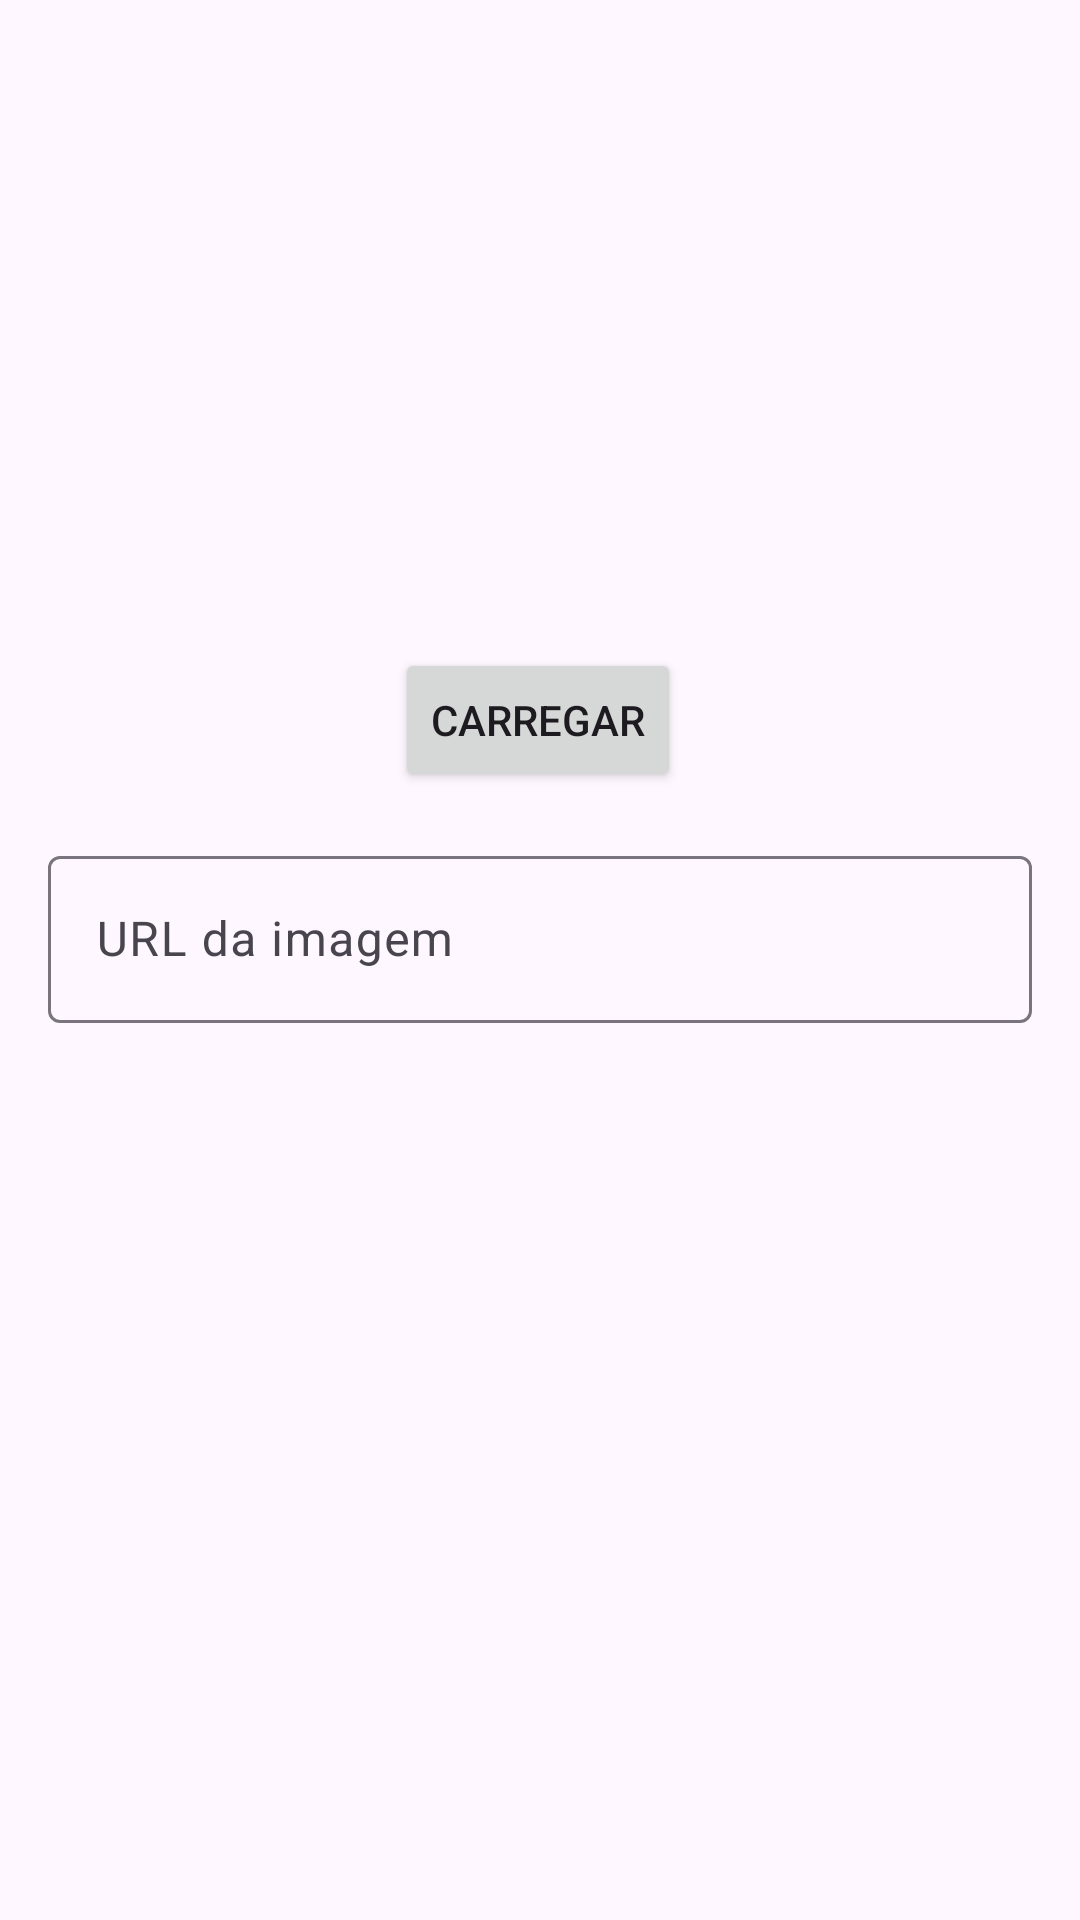

Reconstruct the res/layout file that produces this screen, plus the resources it refers to.
<!-- AndroidManifest.xml: application theme Theme.PersonaliseSeuApp -->
<!-- res/layout/formulario_imagem.xml -->
<?xml version="1.0" encoding="utf-8"?>
<ScrollView xmlns:android="http://schemas.android.com/apk/res/android"
    xmlns:tools="http://schemas.android.com/tools"
    android:layout_width="match_parent"
    android:layout_height="match_parent"
    xmlns:app="http://schemas.android.com/apk/res-auto">


    <androidx.constraintlayout.widget.ConstraintLayout
        android:layout_width="match_parent"
        android:layout_height="match_parent">




        <ImageView
            android:id="@+id/formulario_imageView_usuario"
            android:layout_width="300dp"
            android:layout_height="200dp"
            android:layout_marginStart="8dp"
            android:layout_marginEnd="8dp"
            android:scaleType="centerCrop"
            android:src="@drawable/image_not_found"
            app:layout_constraintBottom_toTopOf="@id/formulario_input_uri"
            app:layout_constraintEnd_toEndOf="parent"
            app:layout_constraintStart_toStartOf="parent"
            app:layout_constraintTop_toTopOf="parent" />

        <Button
            android:id="@+id/formulari_button_carregar"
            android:layout_width="wrap_content"
            android:layout_height="wrap_content"
            android:text="carregar"
            app:icon="@drawable/recover_autorenew_24"
            app:layout_constraintBottom_toBottomOf="@+id/formulario_imageView_usuario"
            app:layout_constraintEnd_toEndOf="parent"
            app:layout_constraintHorizontal_bias="0.498"
            app:layout_constraintStart_toStartOf="parent"
            app:layout_constraintTop_toBottomOf="@+id/formulario_imageView_usuario"
            app:layout_constraintVertical_bias="0.333" />


        <com.google.android.material.textfield.TextInputLayout
            android:id="@+id/formulario_input_uri"
            android:layout_width="0dp"
            android:layout_height="wrap_content"
            android:layout_margin="16dp"
            app:layout_constraintEnd_toEndOf="parent"
            app:layout_constraintHorizontal_bias="0.0"
            app:layout_constraintStart_toStartOf="parent"
            app:layout_constraintTop_toBottomOf="@id/formulari_button_carregar"
            tools:layout_editor_absoluteY="216dp">

            <EditText
                android:id="@+id/formulario_editText_usuario"
                android:layout_width="match_parent"
                android:layout_height="match_parent"
                android:hint="URL da imagem"
                android:inputType="textUri"
                />

        </com.google.android.material.textfield.TextInputLayout>


    </androidx.constraintlayout.widget.ConstraintLayout>

</ScrollView>
<!-- resources referenced by this layout -->
<resources>
  <style name="Theme.PersonaliseSeuApp" parent="Base.Theme.PersonaliseSeuApp" />
  <style name="Base.Theme.PersonaliseSeuApp" parent="Theme.Material3.DayNight">
         <item name="colorPrimary">#97FB71</item>
         <item name="colorPrimaryVariant">#1E7100</item>
         <item name="colorOnPrimary">#080908</item>
  
         <item name="colorSecondary">#76F446</item>
         <item name="colorSecondaryVariant">#C6EAB9</item>
         <item name="colorOnSecondary">#B4F89B</item>
      </style>
</resources>
